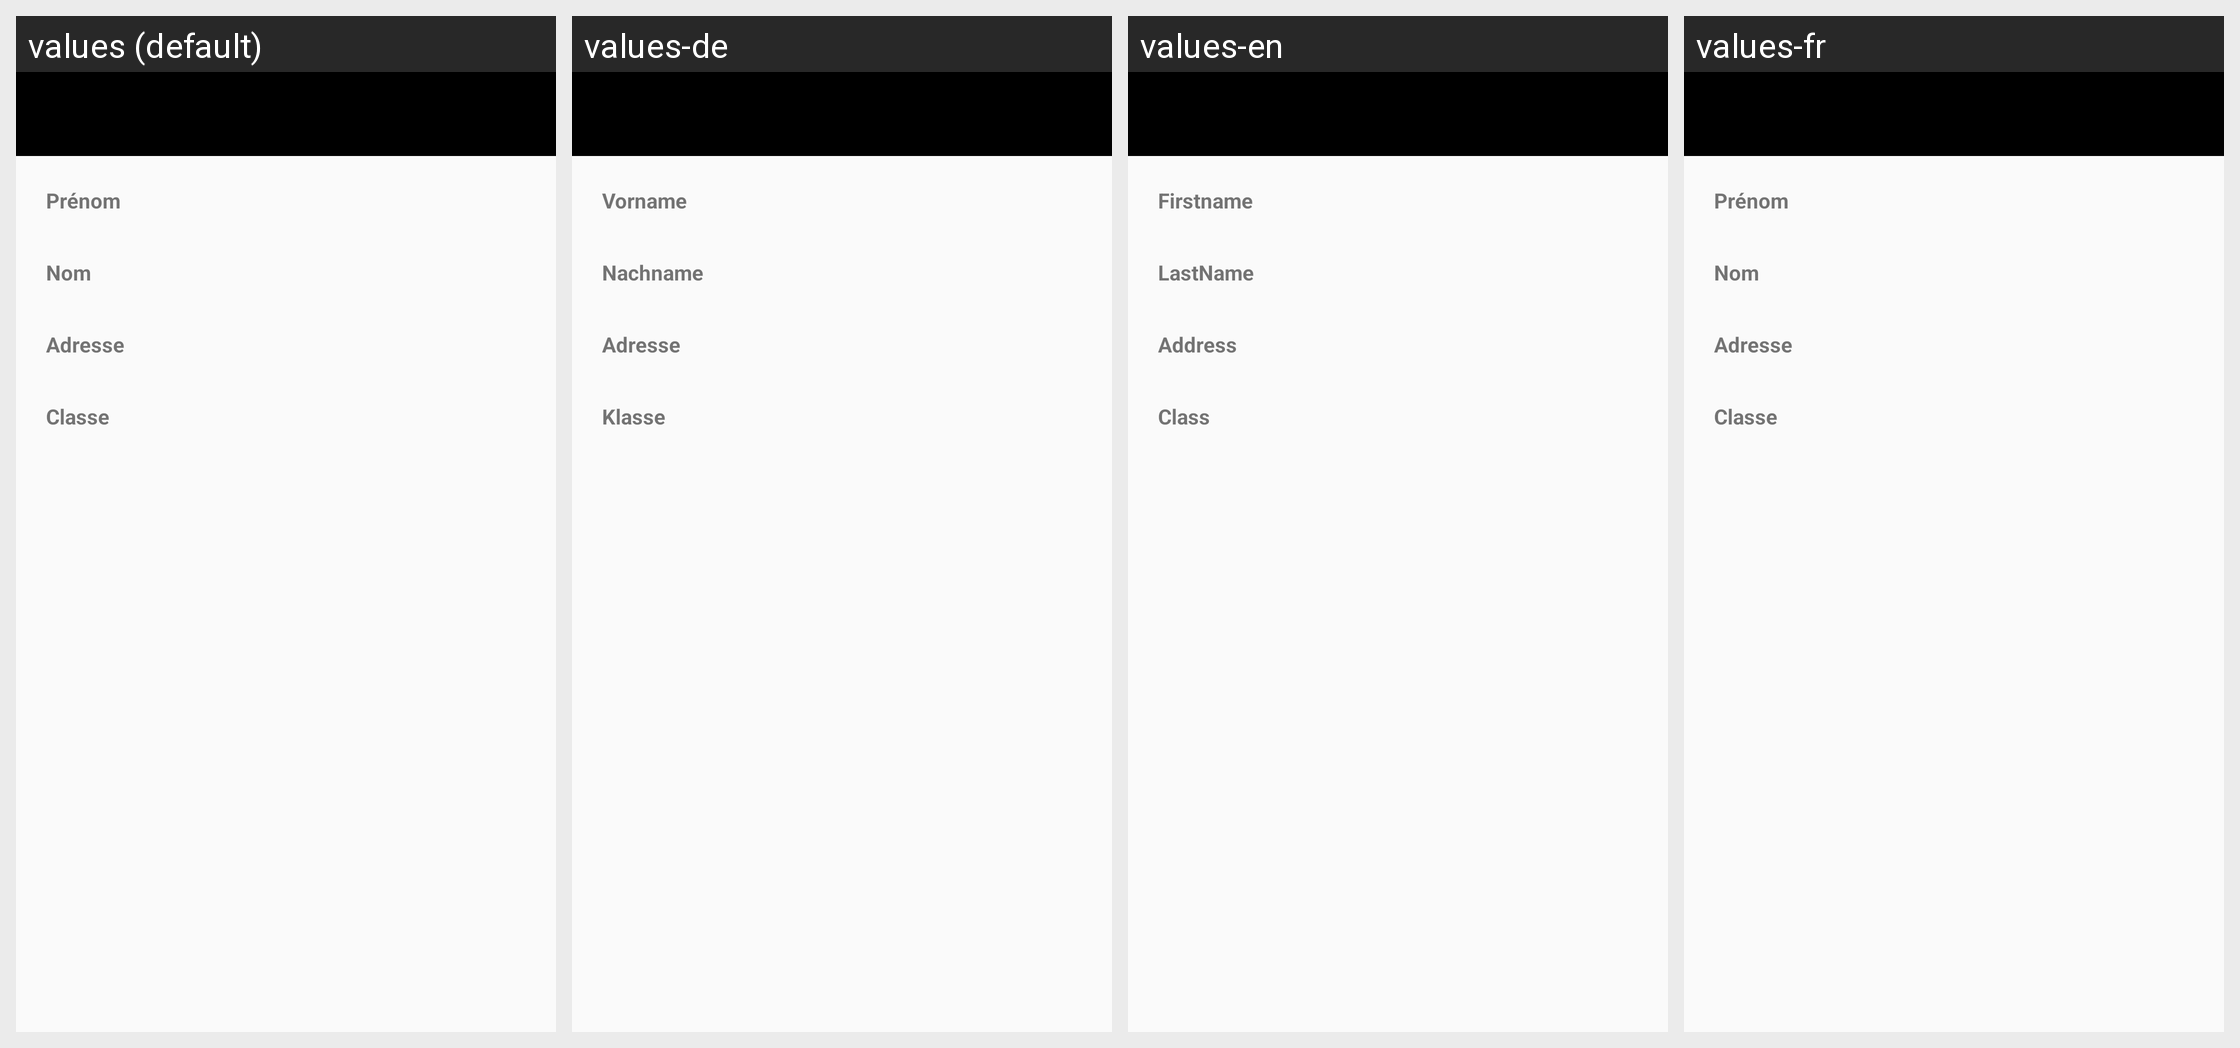

Strings drawn on this Android screen and how each of the app's shown locales translates them:
Android screen res/layout/activity_detail_student.xml rendered under 4 locales, left to right: values (default), values-de, values-en, values-fr. Device: Nexus 5 (rendered at 1080×1920; each locale shown at half size, 540×960, under a caption strip naming it); theme AppTheme.NoActionBar.
Strings drawn on this screen, with the default value and each locale's value (text and hints the layout hard-codes, and strings that could not be matched under every locale, appear in the picture but are not listed):

firstName
  values: Prénom
  values-de: Vorname
  values-en: Firstname
  values-fr: Prénom

lastName
  values: Nom
  values-de: Nachname
  values-en: LastName
  values-fr: Nom

address
  values: Adresse
  values-de: Adresse
  values-en: Address
  values-fr: Adresse

classe
  values: Classe
  values-de: Klasse
  values-en: Class
  values-fr: Classe
